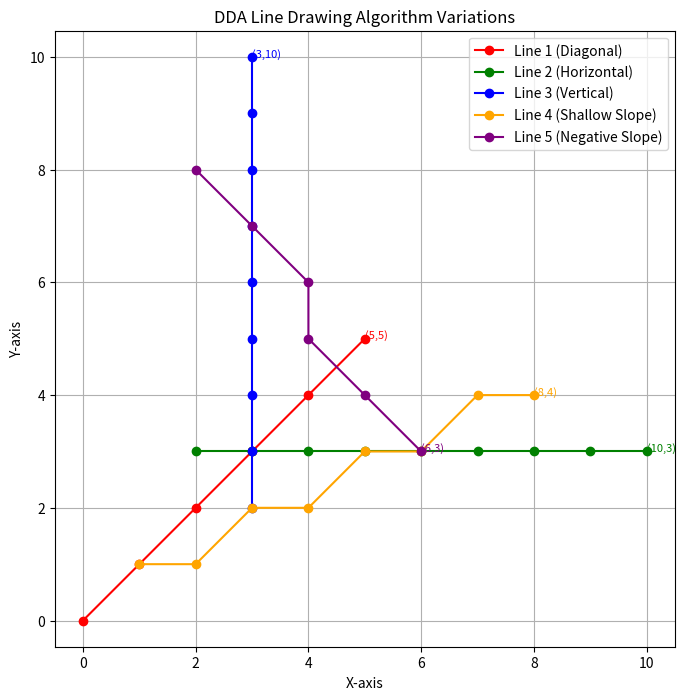

The matplotlib source for this figure:
import matplotlib.pyplot as plt

def dda_line(x1, y1, x2, y2, color='blue', label='DDA Line'):
    """Draws a line using DDA Algorithm"""
    dx = x2 - x1
    dy = y2 - y1
    steps = int(max(abs(dx), abs(dy)))

    x_inc = dx / steps
    y_inc = dy / steps

    x = x1
    y = y1

    x_points = []
    y_points = []

    for _ in range(steps + 1):
        x_points.append(round(x))
        y_points.append(round(y))
        x += x_inc
        y += y_inc

    plt.plot(x_points, y_points, color=color, marker='o', label=label)
    plt.text(x2, y2, f"({x2},{y2})", fontsize=8, color=color)
    return x_points, y_points


# Example variations
plt.figure(figsize=(8, 8))
plt.title("DDA Line Drawing Algorithm Variations")
plt.xlabel("X-axis")
plt.ylabel("Y-axis")
plt.grid(True)

# Different coordinates and colors
dda_line(0, 0, 5, 5, 'red', 'Line 1 (Diagonal)')
dda_line(2, 3, 10, 3, 'green', 'Line 2 (Horizontal)')
dda_line(3, 2, 3, 10, 'blue', 'Line 3 (Vertical)')
dda_line(1, 1, 8, 4, 'orange', 'Line 4 (Shallow Slope)')
dda_line(2, 8, 6, 3, 'purple', 'Line 5 (Negative Slope)')

plt.legend()
plt.axis('equal')
plt.show()
